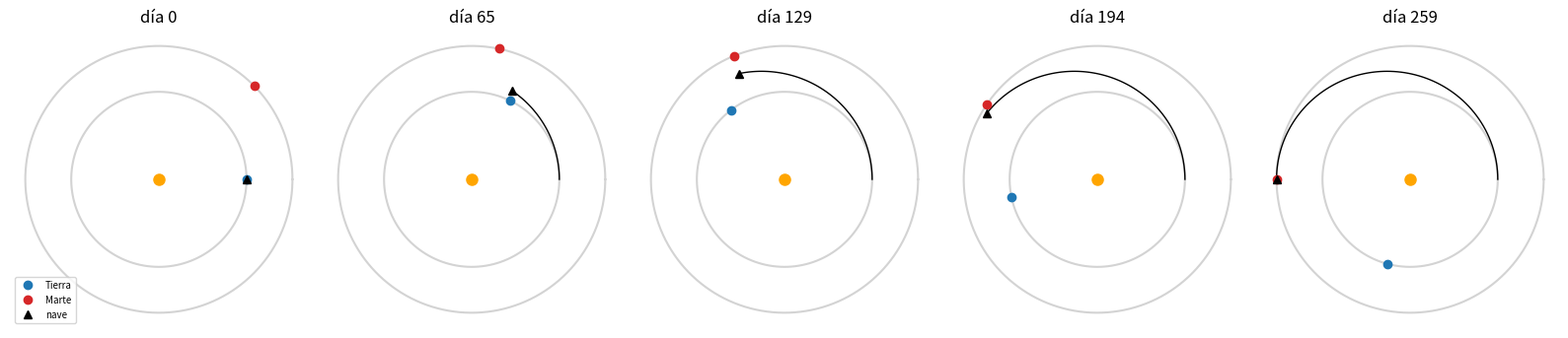

Recreate this plot in Python.
import numpy as np
import matplotlib.pyplot as plt

A = np.array([[2.0, 3.0],
              [1.0, -1.0]])
b = np.array([12.0, 1.0])
print("x, y =", np.linalg.solve(A, b))

GM_sol = 1.327e20          # m³/s²
ua = 1.496e11              # m
r1, r2 = 1.000 * ua, 1.524 * ua      # radios de las órbitas de la Tierra y Marte (circulares)

A = np.array([[r1**2, -r2**2],
              [0.5,   -0.5]])
b = np.array([0.0, GM_sol / r1 - GM_sol / r2])
X, Y = np.linalg.solve(A, b)
vp, va = np.sqrt(X), np.sqrt(Y)
print(f"Sistema:   v perihelio = {vp/1e3:.2f} km/s   v afelio = {va/1e3:.2f} km/s")

def vis_viva(r, a, GM=GM_sol):
    return np.sqrt(GM * (2 / r - 1 / a))

a_t = (r1 + r2) / 2
print(f"Vis viva:  v perihelio = {vis_viva(r1, a_t)/1e3:.2f} km/s   v afelio = {vis_viva(r2, a_t)/1e3:.2f} km/s")

año = 365.25 * 86400
destinos = {"Mercurio": 0.387, "Venus": 0.723, "Marte": 1.524, "Júpiter": 5.203, "Saturno": 9.537}

def hohmann(r1, r2, GM=GM_sol):
    a_t = (r1 + r2) / 2
    v1c, v2c = np.sqrt(GM / r1), np.sqrt(GM / r2)
    v1t, v2t = vis_viva(r1, a_t, GM), vis_viva(r2, a_t, GM)
    t = np.pi * np.sqrt(a_t**3 / GM)
    return abs(v1t - v1c), abs(v2c - v2t), t

for nombre, r_ua in destinos.items():
    dv1, dv2, t = hohmann(1.0 * ua, r_ua * ua)
    T_planeta = r_ua ** 1.5 * año                     # tercera ley de Kepler
    avance = 360 * t / T_planeta                      # grados que avanza el planeta durante el viaje
    fase = (180 - avance) % 360
    print(f"{nombre:9s} viaje {t/86400:7.0f} días ({t/año:5.2f} años)   Δv1 = {dv1/1e3:5.2f} km/s   Δv2 = {dv2/1e3:5.2f} km/s   ángulo de salida = {fase:6.1f}°")

# Tu código aquí

# Solución
GM_tierra = 3.986e14
r_leo = 6.371e6 + 400e3
dv1, _, _ = hohmann(1.0 * ua, 1.524 * ua)
v_esc = np.sqrt(2 * GM_tierra / r_leo)
v_circ = np.sqrt(GM_tierra / r_leo)
v_necesaria = np.sqrt(dv1**2 + v_esc**2)
print(f"v_inf = {dv1/1e3:.2f} km/s, v_esc = {v_esc/1e3:.2f} km/s, v necesaria = {v_necesaria/1e3:.2f} km/s")
print(f"Impulso desde la órbita baja: {(v_necesaria - v_circ)/1e3:.2f} km/s")

def resolver_kepler(M, e):
    E = np.array(M, dtype=float)
    for _ in range(50):
        E = E - (E - e * np.sin(E) - M) / (1 - e * np.cos(E))
    return E

r1_ua, r2_ua = 1.0, 1.524
a_t = (r1_ua + r2_ua) / 2
e_t = (r2_ua - r1_ua) / (r2_ua + r1_ua)
T_t = a_t ** 1.5 * 365.25                  # periodo de la elipse de transferencia, en días
t_viaje = T_t / 2
T_T, T_M = 365.25, 686.98
fase = np.radians(180 - 360 * t_viaje / T_M)

def tierra(t): return r1_ua * np.cos(2*np.pi*t/T_T), r1_ua * np.sin(2*np.pi*t/T_T)
def marte(t):  return r2_ua * np.cos(fase + 2*np.pi*t/T_M), r2_ua * np.sin(fase + 2*np.pi*t/T_M)
def nave(t):
    E = resolver_kepler(2 * np.pi * t / T_t, e_t)
    return a_t * (np.cos(E) - e_t), a_t * np.sqrt(1 - e_t**2) * np.sin(E)

print(f"Duración del viaje: {t_viaje:.0f} días   ángulo de salida: {np.degrees(fase):.1f}°")

ang = np.linspace(0, 2*np.pi, 300)
dias = np.linspace(0, t_viaje, 5)
fig, axs = plt.subplots(1, 5, figsize=(16, 3.6))
for ax, d in zip(axs, dias):
    ax.plot(r1_ua*np.cos(ang), r1_ua*np.sin(ang), color="lightgray")
    ax.plot(r2_ua*np.cos(ang), r2_ua*np.sin(ang), color="lightgray")
    tt = np.linspace(0, d, 100)
    ax.plot(*nave(tt), color="k", lw=1)
    ax.plot(0, 0, "o", color="orange", ms=8)
    ax.plot(*tierra(d), "o", color="tab:blue", label="Tierra")
    ax.plot(*marte(d), "o", color="tab:red", label="Marte")
    ax.plot(*nave(np.array([d])), "^", color="k", label="nave")
    ax.set_title(f"día {d:.0f}"); ax.set_aspect("equal"); ax.set_xlim(-1.7, 1.7); ax.set_ylim(-1.7, 1.7); ax.axis("off")
axs[0].legend(loc="lower left", fontsize=7)
plt.tight_layout(); plt.show()

xm, ym = marte(t_viaje); xn, yn = nave(np.array([t_viaje]))
print(f"Distancia nave-Marte a la llegada: {np.hypot(xm - xn[0], ym - yn[0]):.4f} ua")

# Tu código aquí

# Solución
T0 = np.array(tierra(0.0)); M0 = np.array(marte(0.0))
u = -T0               # de la Tierra al Sol (el Sol está en el origen)
w = M0 - T0           # de la Tierra a Marte
elong = np.degrees(np.arccos(u @ w / (np.linalg.norm(u) * np.linalg.norm(w))))
print(f"Elongación de Marte el día de salida: {elong:.0f}°")

# Tu experimento aquí
